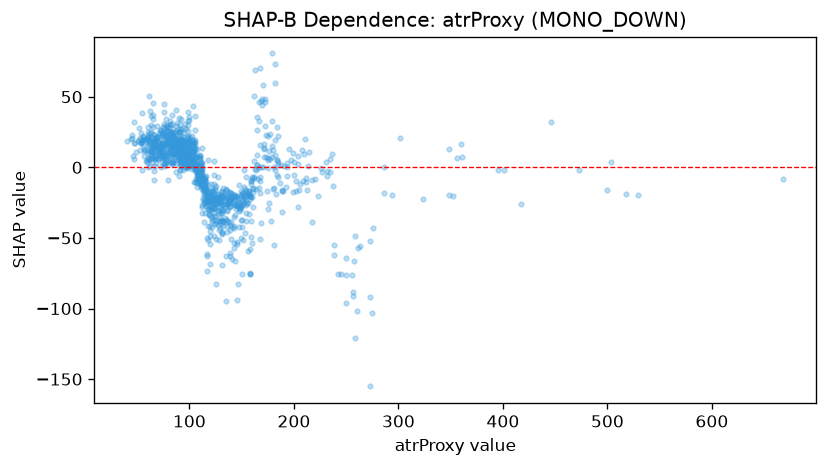

Data behind this chart, as committed beside it:
feature_value, shap_value
140.1, -50.81
168.5, 0.5138
199.5, -17.15
181.7, 19.27
146.9, -22.38
99.1, 30.2
167.8, -9.596
171.2, 12.91
158.2, -20.09
117.9, -41.53
114.6, -23.43
130.9, -32.38
75.6, 27.75
90.9, 21.81
84.0, 22.6
82.2, 17.71
175.4, 22.15
91.6, 24.75
86.6, 9.201
120.4, -23.97
120.5, -25.53
108.8, -7.744
152.6, -25.09
164.0, -15.68
189.4, -16.98
173.2, 23.04
164.4, 35.92
179.6, -15.32
112.6, -12.39
96.8, 10.53
99.9, 20.36
115.1, -12.85
97.6, 17.05
95.5, 30.9
131.9, -41.67
77.8, 30.04
192.1, -13.82
143.0, -53.51
119.4, -44.81
155.6, -59.49
157.6, -75.34
113.1, -22.98
65.6, 34.25
79.6, 14.73
99.4, 11.47
123.4, -32.43
155.2, -25.36
121.4, -22.71
65.2, 14.3
105.4, 13.36
100.9, 7.824
103.0, 7.587
92.0, 12.92
97.9, 14.09
111.1, 3.13
98.3, 32.81
67.3, 16.94
77.1, 21.9
83.1, 23.45
109.7, -1.955
... 1,099 more rows
